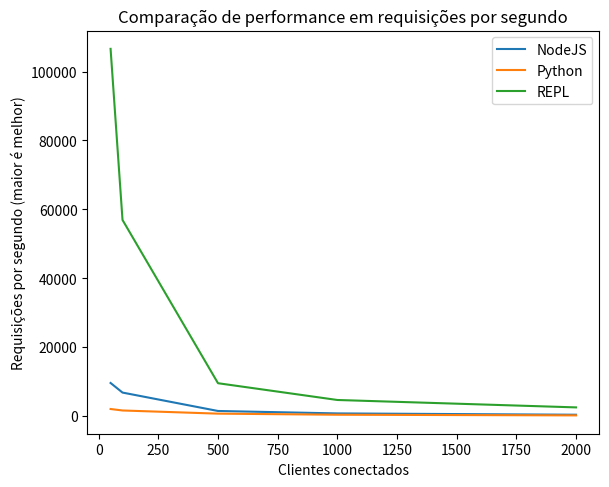

Here is the Python script that generated this plot: (Note: this script raises an exception after producing the figure.)
import matplotlib.pyplot as plt
import numpy as np

clients = [50, 100, 500, 1000, 2000]


class LoadTest:
    def rps(self):
        node_rps = [9601, 6818, 1475, 765, 386]
        python_rps = [2044, 1618, 700, 383, 192]
        repl_rps = [106598, 56927, 9534, 4666, 2514]

        plt.plot(clients, node_rps, label="NodeJS")
        plt.plot(clients, python_rps, label="Python")
        plt.plot(clients, repl_rps, label="REPL")

        plt.xlabel("Clientes conectados")
        plt.ylabel("Requisições por segundo (maior é melhor)")

        plt.title("Comparação de performance em requisições por segundo")
        plt.legend()

        plt.subplots_adjust(left=0.15, right=0.95, top=0.95)

        plt.savefig("charts/rps.png", dpi=300)

    def latency(self):
        node_latency = [1.1, 1.4, 6.2, 12.9, 25]
        python_latency = [1.8, 2.5, 8.7, 19.3, 31]
        repl_latency = [0.1, 0.1, 0.15, 0.3, 0.6]

        plt.plot(clients, node_latency, label="NodeJS")
        plt.plot(clients, python_latency, label="Python")
        plt.plot(clients, repl_latency, label="REPL")

        plt.xlabel("Clientes conectados")
        plt.ylabel("Latência (menor é melhor)")

        plt.title("Comparação de performance em latência")
        plt.legend()

        plt.subplots_adjust(left=0.15, right=0.95, top=0.95)

        plt.savefig("charts/latency.png", dpi=300)

    def rate(self):
        node_rate = [890, 720, 160, 77, 38]
        python_rate = [550, 400, 113, 52, 24]
        repl_rate = [10_000, 10_000, 6_666, 3_333, 1_666]

        plt.plot(clients, node_rate, label="NodeJS")
        plt.plot(clients, python_rate, label="Python")
        plt.plot(clients, repl_rate, label="REPL")

        plt.xlabel("Clientes conectados")
        plt.ylabel("Mensagens por segundo (maior é melhor)")

        plt.title("Comparação de performance em mensagens por segundo")
        plt.legend()

        plt.subplots_adjust(left=0.15, right=0.95, top=0.95)

        plt.savefig("charts/rate.png", dpi=300)

    def save_plots(self):
        self.rps()
        plt.cla()
        self.latency()
        plt.cla()
        self.rate()
        plt.cla()


class IntegrationTest:
    def rps(self):
        clients = [50, 100, 500, 1000]
        standalone = [984, 557, 136, 67]
        redis = [3719, 2382, 646, 279]
        repl = [2379, 2569, 2471, 2143]

        plt.plot(clients, standalone, label="Node")
        plt.plot(clients, redis, label="Node + Redis")
        plt.plot(clients, repl, label="Node + REPL")

        plt.xlabel("Clientes conectados")
        plt.ylabel("Requisições por segundo (maior é melhor)")

        plt.title("Comparação de performance em requisições por segundo")
        plt.legend()

        plt.subplots_adjust(left=0.15, right=0.95, top=0.95)

        plt.savefig("charts/integration_rps.png", dpi=300)

    def latency(self):
        clients = [50, 100, 500, 1000]
        standalone = [1, 1.4, 8.2, 17]
        redis = [0.25, 0.4, 1.5, 3.8]
        repl = [0.4, 0.4, 0.4, 0.4]

        plt.plot(clients, standalone, label="Node")
        plt.plot(clients, redis, label="Node + Redis")
        plt.plot(clients, repl, label="Node + REPL")

        plt.xlabel("Clientes conectados")
        plt.ylabel("Latência (menor é melhor)")

        plt.title("Comparação de performance em latência")
        plt.legend()

        plt.subplots_adjust(left=0.15, right=0.95, top=0.95)

        plt.savefig("charts/integration_latency.png", dpi=300)

    def rate(self):
        clients = [50, 100, 500, 1000]
        standalone = [990, 714, 120, 60]
        redis = [3900, 2500, 664, 263]
        repl = [2500, 2500, 2500, 2500]

        plt.plot(clients, standalone, label="Node")
        plt.plot(clients, redis, label="Node + Redis")
        plt.plot(clients, repl, label="Node + REPL")

        plt.xlabel("Clientes conectados")
        plt.ylabel("Mensagens por segundo (maior é melhor)")

        plt.title("Comparação de performance em mensagens por segundo")
        plt.legend()

        plt.subplots_adjust(left=0.15, right=0.95, top=0.95)

        plt.savefig("charts/integration_rate.png", dpi=300)

    def save_plots(self):
        self.rps()
        plt.cla()
        self.latency()
        plt.cla()
        self.rate()


if __name__ == "__main__":
    load_test = LoadTest()
    load_test.save_plots()

    integration_test = IntegrationTest()
    integration_test.save_plots()
